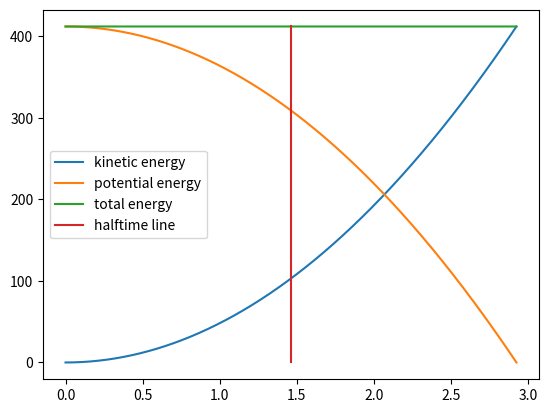

The matplotlib source for this figure:
# scroll down to the "if __name__ == '__main__':" bit to change parameters

import numpy as np
import matplotlib.pyplot as plt
from math import sqrt

GRAVITY = -9.81


# does the math and returns height and velocity for each time
def simulate(height0, t, grav=GRAVITY, v0=0):
	h = (np.square(t) * grav / 2) + (v0 * t) + height0
	vel = grav * t + v0
	return h, vel


# calculates kinetic energy
def kineticEnergy(mass, vel):
	return mass * np.square(vel) / 2


# calculates grav potential energy
def gravPotEnergy(mass, h, grav=GRAVITY):
	return mass * h * abs(grav)


# predicts impact so we know how many times we need to simulate
def predictImpact(h, v=0, g=GRAVITY):
	# oh boy here comes some math... i think quadratic formula is the way to go...
	# ax^2 + bx + c = 0
	# a would = g/2, buuuut since we are multiplying later, we can just divide the coefficients by 2
	# this saves us 2 operations
	# b = v
	# c = h

	radicalBoi = sqrt(v ** 2 - (2 * g * h))
	pBoi = (-v + radicalBoi)/g
	mBoi = (-v - radicalBoi)/g

	return max(pBoi, mBoi)


if __name__ == '__main__':
	m = 1 # mass in kg
	height = 42 # drop height
	dT = 1/500 # how big each time-step is (in seconds)

	dur = predictImpact(height)

	# setup what times the simulation is ran for
	times = np.arange(0, dur, dT)
	times = np.append(times, dur/2) # add the half way point
	times = np.sort(times)
	times = np.unique(times) # make sure there are no duplicates

	# all the math
	alt, vel = simulate(height, times)
	ke = kineticEnergy(m, vel)
	pe = gravPotEnergy(m, alt)
	total = ke + pe

	"""
	print("ke------------------")
	print(ke)
	print("pe------------------")
	print(pe)
	"""
	print("variance in total energy: " + str(np.max(total) - np.min(total)))

	# find all the important info for middle time
	index = np.where(times == dur/2)[0] # makes sure only get 1 index if a duplicate snuck through the np.unique()
	print("ke:     " + str(ke[index]))
	print("pe:     " + str(pe[index]))
	print("height: " + str(alt[index]))

	# plot lines
	plt.plot(times, ke, label="kinetic energy")
	plt.plot(times, pe, label="potential energy")
	plt.plot(times, total, label="total energy")
	plt.plot([dur/2, dur/2], [0, np.max(total)], label="halftime line")
	plt.legend()
	plt.show()
